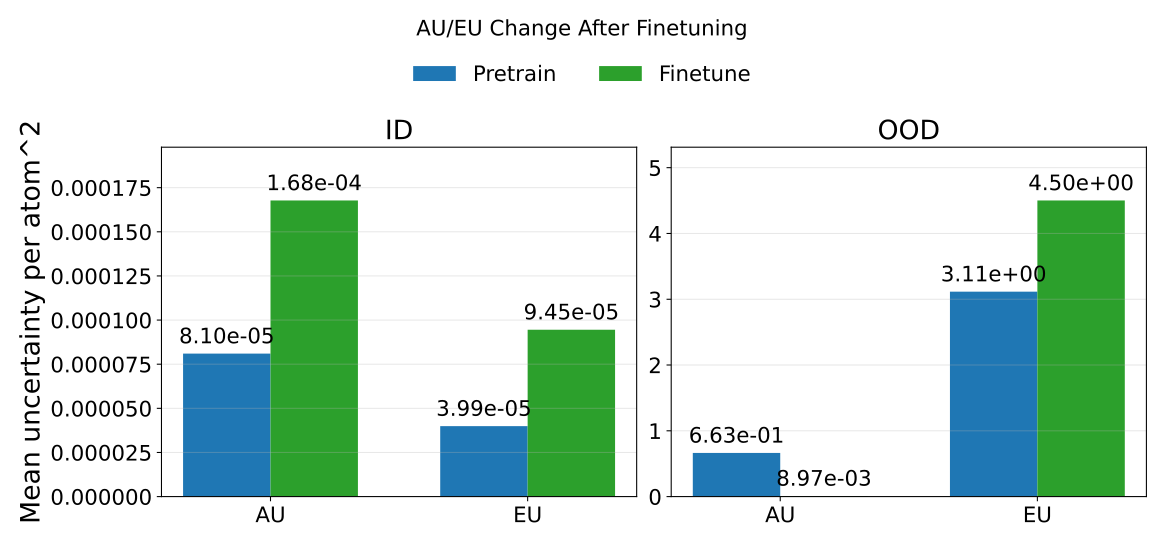

Data behind this chart, as committed beside it:
phase, split, mean_au, mean_eu, mean_tu, rmse_energy
pretrain, id, 8.099120606589167e-05, 3.9916937774489724e-05, 0.0001209, 0.9337
pretrain, ood, 0.6632, 3.115, 3.778, 1.164
finetune, id, 0.0001677, 9.453565167018497e-05, 0.0002623, 0.009323
finetune, ood, 0.008971, 4.501, 4.51, 1.251
